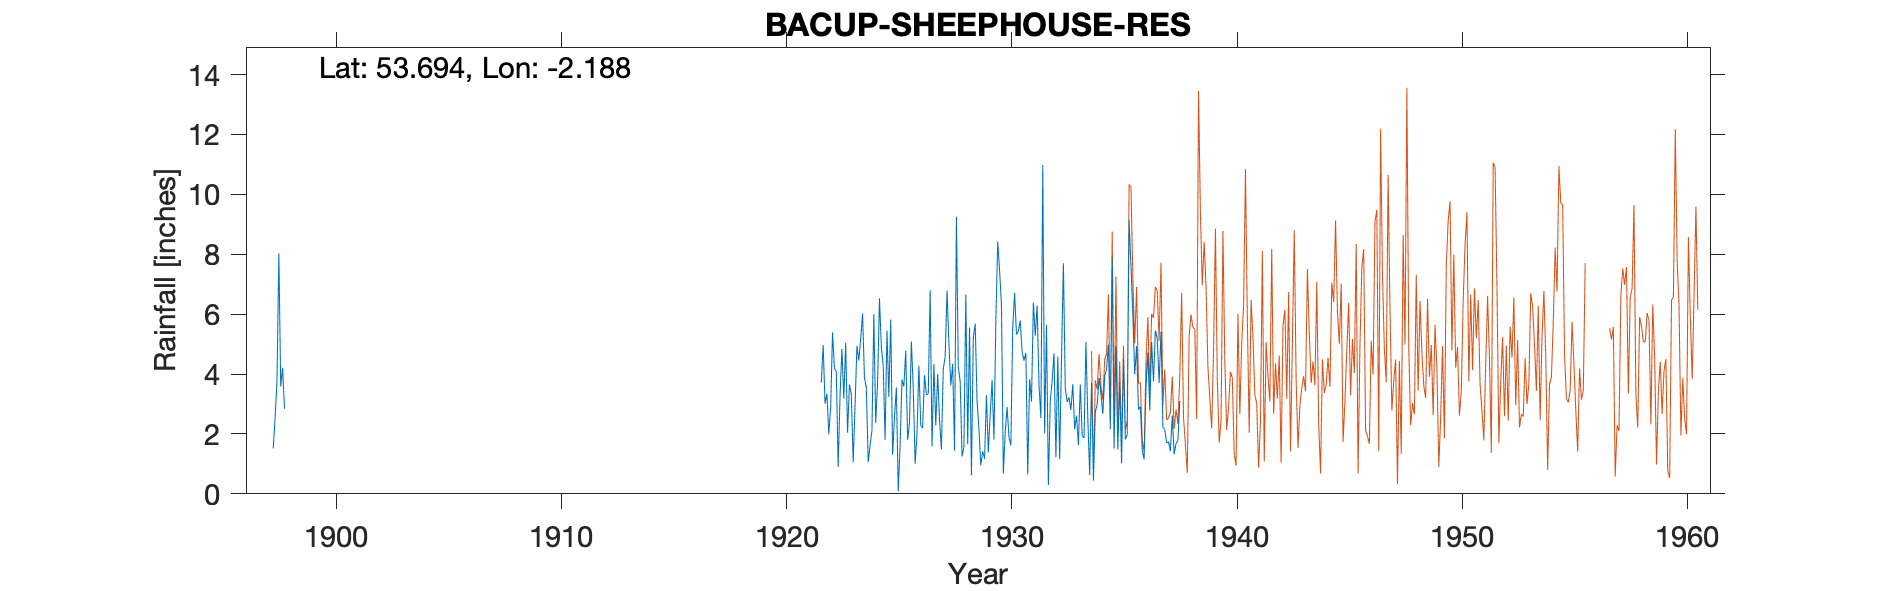

Values plotted in this chart, from the file beside it:
BACUP, SHEEPHOUSE RESERVOIR, , , , , , , , , , , , , , , , , , , , , , , 
Grid ref, SD877220, Long, -2.188, Lat, 53.69, Elevation, 975, ft, , , , , , , , , , , , , , , 
Station no, 2920, , , , , , , , , , , , , , , , , , , , , , 
, 1890, 1891, 1892, 1893, 1894, 1895, 1896, 1897, 1898, 1899, 1900, 1901, 1902, 1903, 1904, 1905, 1906, 1907, 1908, 1909, 1910, 1911, 1912
January, , , , , , , , , 3.58, , , , , , , , , , , , , , 
February, , , , , , , , , 4.21, , , , , , , , , , , , , , 
March, , , , , , , , , 2.84, , , , , , , , , , , , , , 
April, , , , , , , , , , , , , , , , , , , , , , , 
May, , , , , , , , , , , , , , , , , , , , , , , 
June, , , , , , , , , , , , , , , , , , , , , , , 
July, , , , , , , , , , , , , , , , , , , , , , , 
August, , , , , , , , , , , , , , , , , , , , , , , 
September, , , , , , , , 1.52, , , , , , , , , , , , , , , 
October, , , , , , , , 2.53, , , , , , , , , , , , , , , 
November, , , , , , , , 3.76, , , , , , , , , , , , , , , 
December, , , , , , , , 8.03, , , , , , , , , , , , , , , 
Total, , , , , , , , , , 53.88, , , , , , , , , , , , , 
totals are given for 1898 and 1899 altho…, , , , , , , , , , , , , , , , , , , , , , , 
